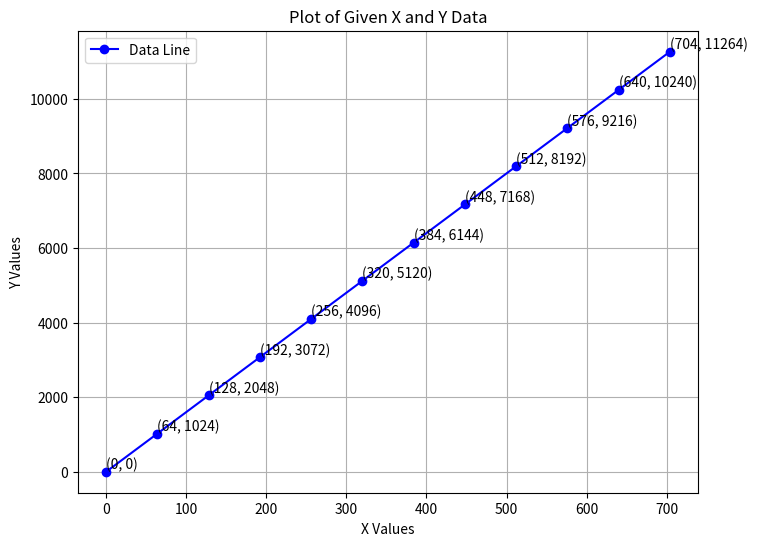

Reproduce this figure in Python.
import matplotlib.pyplot as plt

# 提供的数据
x = [0x0, 0x40, 0x80, 0xc0, 0x100, 0x140, 0x180, 0x1c0, 0x200, 0x240, 0x280, 0x2c0]
y = [0x0, 0x400, 0x800, 0xc00, 0x1000, 0x1400, 0x1800, 0x1c00, 0x2000, 0x2400, 0x2800, 0x2c00]

# 绘制折线图
plt.figure(figsize=(8, 6))
plt.plot(x, y, marker='o', linestyle='-', color='b', label='Data Line')

# 标注点位
for i in range(len(x)):
    plt.text(x[i], y[i], f"({x[i]}, {y[i]})", fontsize=10, verticalalignment='bottom')

# 图表设置
plt.xlabel("X Values")
plt.ylabel("Y Values")
plt.title("Plot of Given X and Y Data")
plt.legend()
plt.grid(True)

# 显示图像
plt.show()
